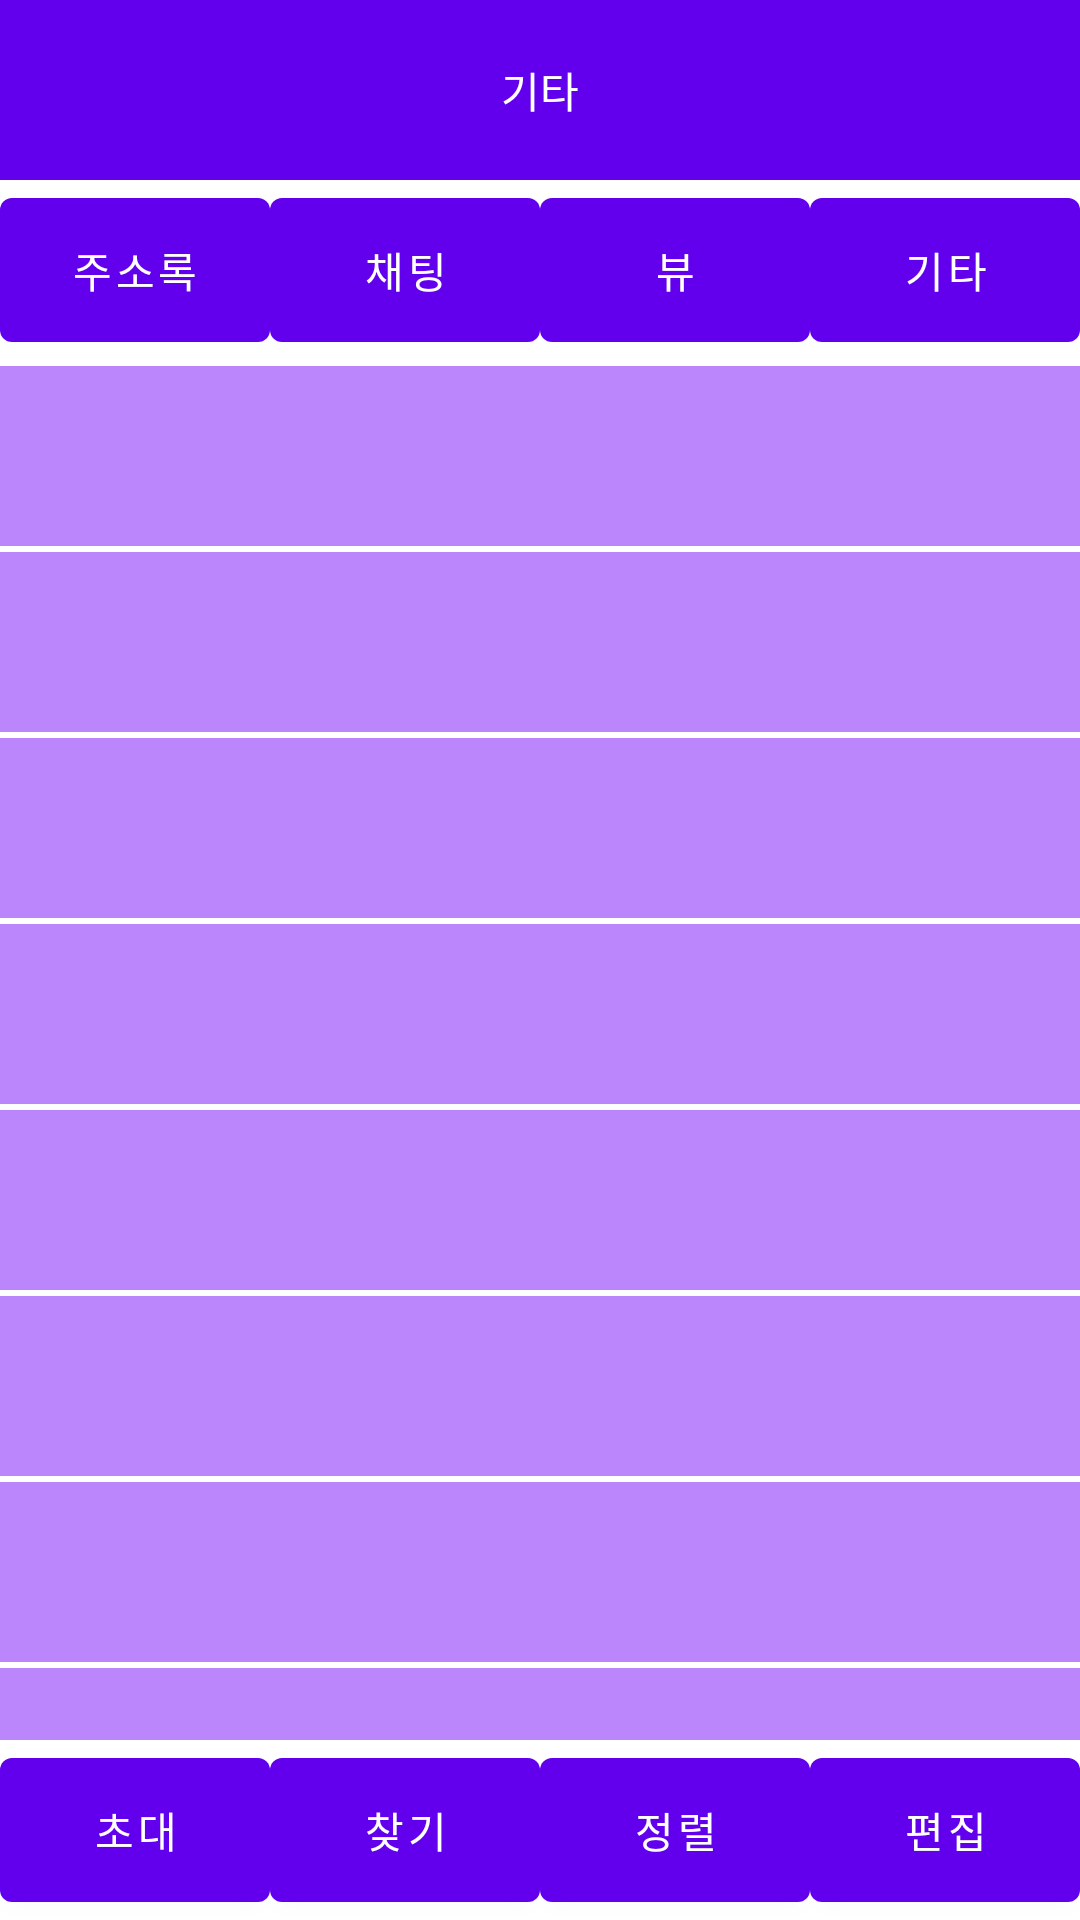

Layout XML and referenced resources for this Android screen:
<!-- AndroidManifest.xml: application theme Theme.Teamnova03 -->
<!-- res/layout/blueprint_etc.xml -->
<?xml version="1.0" encoding="utf-8"?>
<androidx.constraintlayout.widget.ConstraintLayout xmlns:android="http://schemas.android.com/apk/res/android"
    xmlns:tools="http://schemas.android.com/tools"
    android:layout_width="match_parent"
    android:layout_height="match_parent"
    xmlns:app="http://schemas.android.com/apk/res-auto">

    <TextView
        android:text="친구"
        android:textColor="@color/white"
        android:gravity="center"
        android:id="@+id/view01"
        android:layout_width="0dp"
        android:layout_height="0dp"
        app:layout_constraintTop_toTopOf="parent"
        app:layout_constraintTop_toBottomOf="@id/view02"
        app:layout_constraintBottom_toBottomOf="parent"
        app:layout_constraintLeft_toLeftOf="parent"
        android:background="@color/design_default_color_primary_variant"
        />



    <TextView
        android:text="기타"
        android:textColor="@color/white"
        android:gravity="center"
        android:id="@+id/view02"
        android:layout_width="0dp"
        android:layout_height="60dp"
        app:layout_constraintTop_toTopOf="parent"
        app:layout_constraintRight_toRightOf="parent"
        app:layout_constraintLeft_toRightOf="@id/view01"
        android:background="@color/design_default_color_primary"
        />

    <LinearLayout
        android:layout_width="0dp"
        android:layout_height="0dp"
        app:layout_constraintTop_toBottomOf="@id/btn01"
        app:layout_constraintBottom_toTopOf="@id/btn05"
        app:layout_constraintLeft_toRightOf="@id/view01"
        app:layout_constraintRight_toRightOf="parent"
        android:orientation="vertical"
        >

        <TextView
            android:layout_marginTop="2dp"
            android:id="@+id/text01"
            android:layout_width="match_parent"
            android:layout_height="60dp"
            android:background="@color/purple_200"/>
        <TextView
            android:layout_marginTop="2dp"
            android:id="@+id/text02"
            android:layout_width="match_parent"
            android:layout_height="60dp"
            android:background="@color/purple_200"/>
        <TextView
            android:layout_marginTop="2dp"
            android:id="@+id/text03"
            android:layout_width="match_parent"
            android:layout_height="60dp"
            android:background="@color/purple_200"/>
        <TextView
            android:layout_marginTop="2dp"
            android:id="@+id/text04"
            android:layout_width="match_parent"
            android:layout_height="60dp"
            android:background="@color/purple_200"/>
        <TextView
            android:layout_marginTop="2dp"
            android:id="@+id/text05"
            android:layout_width="match_parent"
            android:layout_height="60dp"
            android:background="@color/purple_200"/>
        <TextView
            android:layout_marginTop="2dp"
            android:id="@+id/text06"
            android:layout_width="match_parent"
            android:layout_height="60dp"
            android:background="@color/purple_200"/>
        <TextView
            android:layout_marginTop="2dp"
            android:id="@+id/text07"
            android:layout_width="match_parent"
            android:layout_height="60dp"
            android:background="@color/purple_200"/>
        <TextView
            android:layout_marginTop="2dp"
            android:id="@+id/text08"
            android:layout_width="match_parent"
            android:layout_height="60dp"
            android:background="@color/purple_200"/>
        <TextView
            android:layout_marginTop="2dp"
            android:id="@+id/text09"
            android:layout_width="match_parent"
            android:layout_height="60dp"
            android:background="@color/purple_200"/>

    </LinearLayout>

    <Button
        android:id="@+id/btn01"
        android:layout_width="0dp"
        android:layout_height="60dp"
        android:text="주소록"
        app:layout_constraintWidth="match_constraint"
        app:layout_constraintTop_toBottomOf="@id/view02"
        app:layout_constraintLeft_toRightOf="@id/view01"
        app:layout_constraintRight_toLeftOf="@id/btn02"
        />

    <Button
        android:id="@+id/btn02"
        android:layout_width="0dp"
        android:layout_height="60dp"
        android:text="채팅"
        app:layout_constraintWidth="match_constraint"
        app:layout_constraintTop_toBottomOf="@id/view02"
        app:layout_constraintLeft_toRightOf="@id/btn01"
        app:layout_constraintRight_toLeftOf="@id/btn03"
        />

    <Button
        android:id="@+id/btn03"
        android:layout_width="0dp"
        android:layout_height="60dp"
        android:text="뷰"
        app:layout_constraintWidth="match_constraint"
        app:layout_constraintTop_toBottomOf="@id/view02"
        app:layout_constraintLeft_toRightOf="@id/btn02"
        app:layout_constraintRight_toLeftOf="@id/btn04"
        />

    <Button
        android:id="@+id/btn04"
        android:layout_width="0dp"
        android:layout_height="60dp"
        android:text="기타"
        app:layout_constraintWidth="match_constraint"
        app:layout_constraintTop_toBottomOf="@id/view02"
        app:layout_constraintLeft_toRightOf="@id/btn03"
        app:layout_constraintRight_toRightOf="parent"
        />

    <Button
        android:id="@+id/btn05"
        android:layout_width="0dp"
        android:layout_height="60dp"
        android:text="초대"
        app:layout_constraintBottom_toBottomOf="parent"
        app:layout_constraintLeft_toRightOf="@id/view01"
        app:layout_constraintRight_toLeftOf="@id/btn06"
        app:layout_constraintWidth="match_constraint" />

    <Button
        android:id="@+id/btn06"
        android:layout_width="0dp"
        android:layout_height="60dp"
        android:text="찾기"
        app:layout_constraintWidth="match_constraint"
        app:layout_constraintBottom_toBottomOf="parent"
        app:layout_constraintLeft_toRightOf="@id/btn05"
        app:layout_constraintRight_toLeftOf="@id/btn07"
        />

    <Button
        android:id="@+id/btn07"
        android:layout_width="0dp"
        android:layout_height="60dp"
        android:text="정렬"
        app:layout_constraintWidth="match_constraint"
        app:layout_constraintBottom_toBottomOf="parent"
        app:layout_constraintLeft_toRightOf="@id/btn06"
        app:layout_constraintRight_toLeftOf="@id/btn08"
        />

    <Button
        android:id="@+id/btn08"
        android:layout_width="0dp"
        android:layout_height="60dp"
        android:text="편집"
        app:layout_constraintWidth="match_constraint"
        app:layout_constraintBottom_toBottomOf="parent"
        app:layout_constraintLeft_toRightOf="@id/btn07"
        app:layout_constraintRight_toRightOf="parent"
        />


</androidx.constraintlayout.widget.ConstraintLayout>
<!-- resources referenced by this layout -->
<resources>
  <style name="Theme.Teamnova03" parent="Theme.MaterialComponents.DayNight.DarkActionBar">
          
          <item name="colorPrimary">@color/purple_500</item>
          <item name="colorPrimaryVariant">@color/purple_700</item>
          <item name="colorOnPrimary">@color/white</item>
          
          <item name="colorSecondary">@color/teal_200</item>
          <item name="colorSecondaryVariant">@color/teal_700</item>
          <item name="colorOnSecondary">@color/black</item>
          
          <item name="android:statusBarColor" tools:targetApi="l">?attr/colorPrimaryVariant</item>
          
      </style>
  <!-- not gathered from this repository: default colours our renderer supplied (Android Studio template values) -->
  <color name="purple_200">#FFBB86FC</color>
  <color name="purple_500">#FF6200EE</color>
  <color name="purple_700">#FF3700B3</color>
  <color name="teal_200">#FF03DAC5</color>
  <color name="teal_700">#FF018786</color>
  <color name="black">#FF000000</color>
  <color name="white">#FFFFFFFF</color>
</resources>
